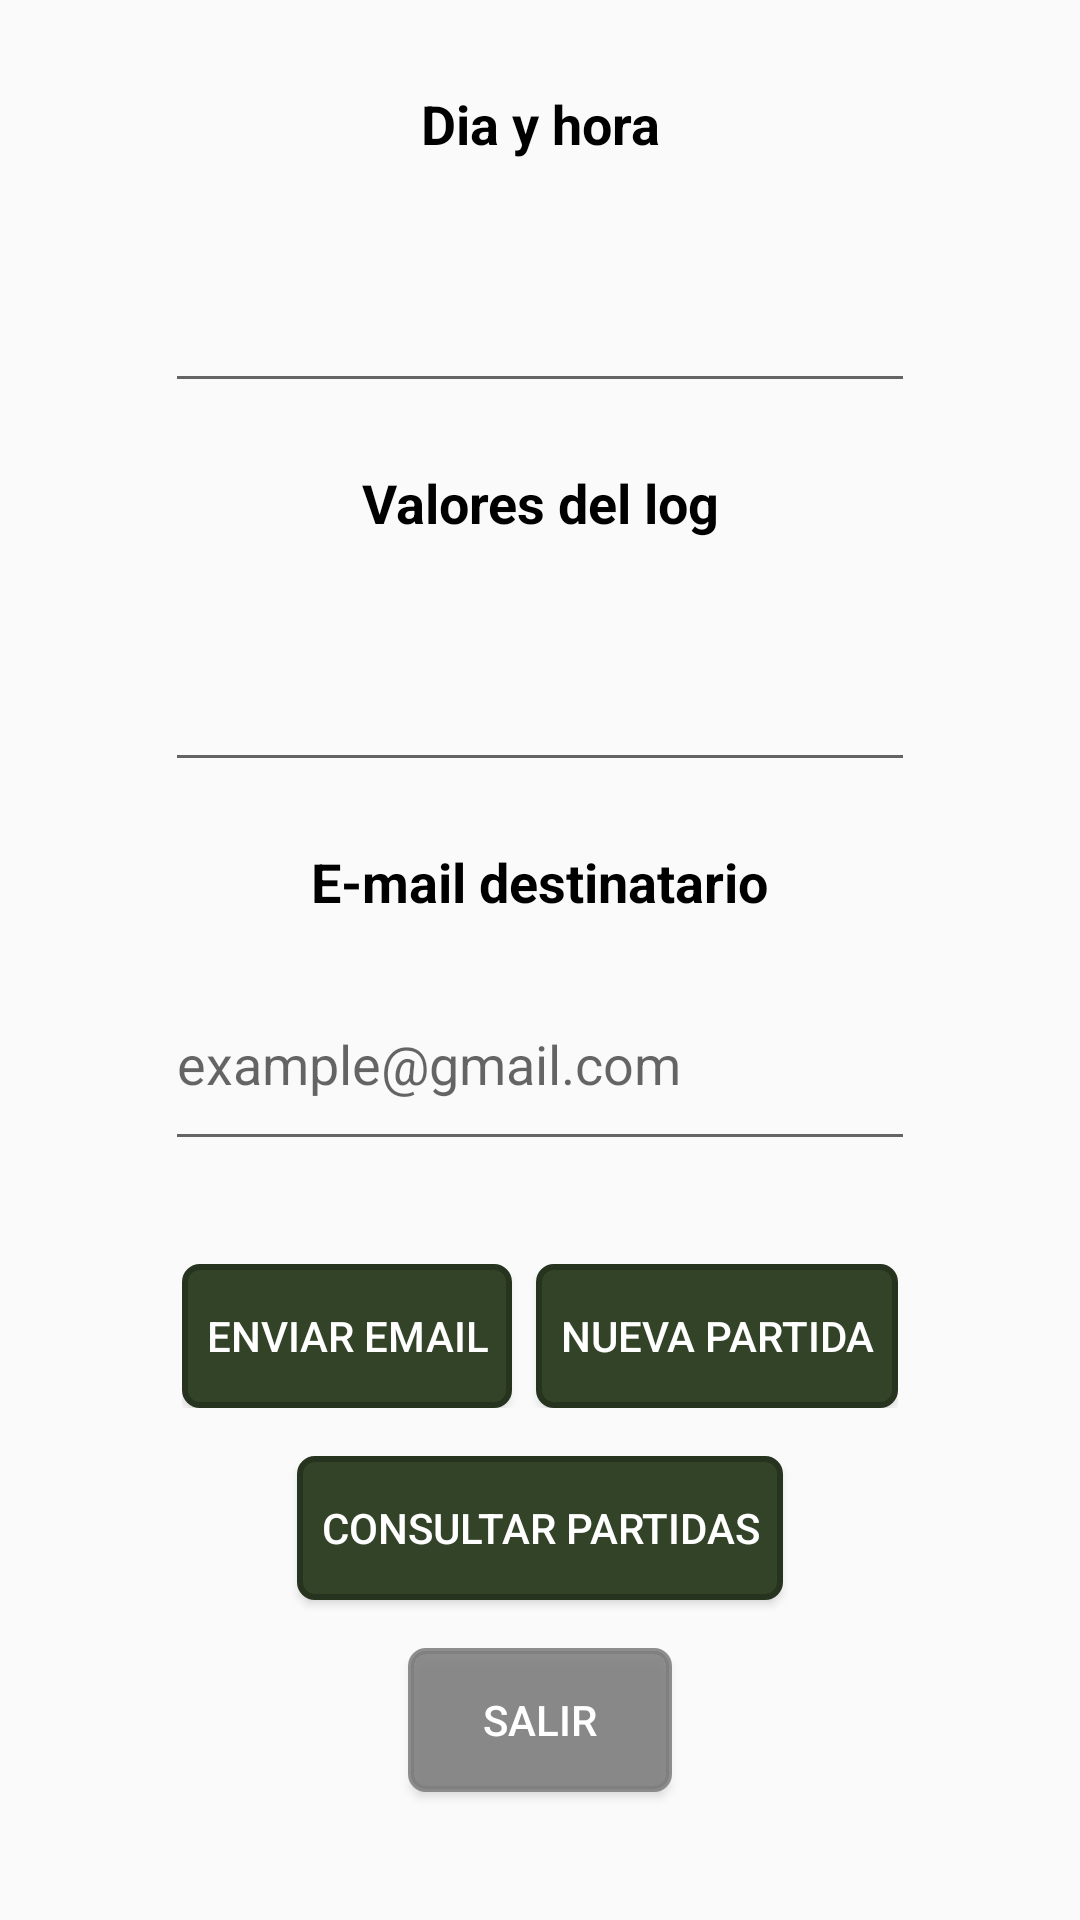

Android layout source for this screen:
<!-- AndroidManifest.xml: application theme AppTheme -->
<!-- res/layout/resultados.xml -->
<?xml version="1.0" encoding="utf-8"?>
<LinearLayout xmlns:android="http://schemas.android.com/apk/res/android"
    xmlns:tools="http://schemas.android.com/tools"
    android:layout_width="match_parent"
    android:layout_height="match_parent"
    android:orientation="vertical"
    android:gravity="center"
    android:paddingBottom="@dimen/activity_vertical_margin"
    android:paddingLeft="@dimen/activity_horizontal_margin"
    android:paddingRight="@dimen/activity_horizontal_margin"
    android:paddingTop="@dimen/activity_vertical_margin">

    <TextView
        android:id="@+id/dia_hora_tv"
        android:layout_width="wrap_content"
        android:layout_height="wrap_content"
        android:text="@string/dia_y_hora"
        android:textColor="@color/black"
        android:layout_weight="1"
        android:gravity="center"
        android:textSize="@dimen/edTextSize"
        android:textStyle="bold" />

    <EditText
        android:id="@+id/dia_hora_et"
        android:layout_width="@dimen/edSize"
        android:layout_height="wrap_content"
        android:layout_weight="1"
        android:gravity="center_vertical|start"
        android:inputType="text"
        android:textColor="@color/black"
        android:textSize="@dimen/edTextSize" />

    <TextView
        android:id="@+id/log_tv"
        android:layout_width="wrap_content"
        android:layout_height="wrap_content"
        android:layout_marginTop="@dimen/element_horizontal_margin"
        android:layout_weight="1"
        android:text="@string/valores_del_log"
        android:textColor="@color/black"
        android:gravity="center"
        android:textSize="@dimen/edTextSize"
        android:textStyle="bold" />

    <EditText
        android:id="@+id/log_et"
        android:layout_width="@dimen/edSize"
        android:layout_height="wrap_content"
        android:layout_weight="1"
        android:gravity="center_vertical|start"
        android:inputType="textMultiLine"
        android:maxLines="4"
        android:scrollbars="vertical"
        android:textColor="@color/black"
        android:textSize="@dimen/edTextSize" />

    <TextView
        android:id="@+id/email_tv"
        android:layout_width="wrap_content"
        android:layout_height="wrap_content"
        android:layout_marginTop="@dimen/element_horizontal_margin"
        android:layout_weight="1"
        android:text="@string/e_mail_destinatario"
        android:textColor="@color/black"
        android:gravity="center"
        android:textSize="@dimen/edTextSize"
        android:textStyle="bold" />

    <EditText
        android:id="@+id/email_et"
        android:layout_width="@dimen/edSize"
        android:layout_height="wrap_content"
        android:layout_marginBottom="@dimen/element_horizontal_margin"
        android:layout_weight="1"
        android:gravity="center_vertical|start"
        android:hint="@string/example_mail"
        android:inputType="textEmailAddress"
        android:textColor="@color/black"
        android:textSize="@dimen/edTextSize" />

    <LinearLayout
        android:layout_width="wrap_content"
        android:layout_height="wrap_content"
        android:layout_weight="2"
        android:gravity="center"
        android:orientation="vertical">

        <LinearLayout
            android:layout_width="wrap_content"
            android:layout_height="wrap_content"
            android:layout_gravity="center"
            android:orientation="horizontal">
            <Button
                android:layout_width="wrap_content"
                android:layout_height="wrap_content"
                android:layout_marginEnd="@dimen/element_horizontal_margin"
                android:background="@drawable/shape_grid"
                android:onClick="sendMail"
                android:paddingEnd="@dimen/element_horizontal_margin"
                android:paddingStart="@dimen/element_horizontal_margin"
                android:layout_gravity="center"
                android:textSize="@dimen/buttonTextSize"
                android:text="@string/enviar_email"
                android:textColor="@color/white" />

            <Button
                android:layout_width="wrap_content"
                android:layout_height="wrap_content"
                android:background="@drawable/shape_grid"
                android:onClick="nuevaPartida"
                android:paddingEnd="@dimen/element_horizontal_margin"
                android:layout_gravity="center"
                android:textSize="@dimen/buttonTextSize"
                android:paddingStart="@dimen/element_horizontal_margin"
                android:text="@string/nueva_partida"
                android:textColor="@color/white" />
        </LinearLayout>

        <Button
            android:layout_width="wrap_content"
            android:layout_height="wrap_content"
            android:layout_gravity="center"
            android:layout_marginBottom="@dimen/activity_horizontal_margin"
            android:layout_marginTop="@dimen/activity_vertical_margin"
            android:background="@drawable/shape_grid"
            android:onClick="consultarPartidas"
            android:paddingEnd="@dimen/element_horizontal_margin"
            android:paddingStart="@dimen/element_horizontal_margin"
            android:text="@string/consultar_partidas"
            android:textColor="@color/white"
            android:textSize="@dimen/buttonTextSize" />

            <Button
                android:layout_width="wrap_content"
                android:layout_height="wrap_content"
                android:layout_gravity="center"
                android:textSize="@dimen/buttonTextSize"
                android:background="@drawable/shape_toast_grey"
                android:onClick="salir"
                android:text="@string/salir"
                android:textColor="@color/white" />
    </LinearLayout>



</LinearLayout>
<!-- resources referenced by this layout -->
<resources>
  <color name="black">#000000</color>
  <color name="white">#FFFFFF</color>
  <dimen name="activity_horizontal_margin">16dp</dimen>
  <dimen name="activity_vertical_margin">16dp</dimen>
  <dimen name="buttonTextSize">14sp</dimen>
  <dimen name="edSize">250dp</dimen>
  <dimen name="edTextSize">18sp</dimen>
  <dimen name="element_horizontal_margin">8dp</dimen>
  <!-- drawable shape_grid (drawable) -->
  <?xml version="1.0" encoding="UTF-8"?>
  <shape
      xmlns:android="http://schemas.android.com/apk/res/android"
      android:shape="rectangle">
  
      <stroke
          android:width="2dp"
          android:color="#26331e" />
  
      <solid
          android:color="#324327" />
  
      <corners
          android:bottomRightRadius="5dp"
          android:bottomLeftRadius="5dp"
          android:topLeftRadius="5dp"
          android:topRightRadius="5dp"/>
  </shape>
  <!-- drawable shape_toast_grey (drawable) -->
  <?xml version="1.0" encoding="UTF-8"?>
  <shape
      xmlns:android="http://schemas.android.com/apk/res/android"
      android:shape="rectangle">
  
      <stroke
          android:width="2dp"
          android:color="#dd7e7e7e" />
  
      <solid
          android:color="#dd7e7e7e" />
  
      <corners
          android:bottomRightRadius="5dp"
          android:bottomLeftRadius="5dp"
          android:topLeftRadius="5dp"
          android:topRightRadius="5dp"/>
  </shape>
  <string name="consultar_partidas">Consultar partidas</string>
  <string name="dia_y_hora">Dia y hora</string>
  <string name="e_mail_destinatario">E-mail destinatario</string>
  <string name="enviar_email">Enviar email</string>
  <string name="example_mail">example@gmail.com</string>
  <string name="nueva_partida">Nueva partida</string>
  <string name="salir">Salir</string>
  <string name="valores_del_log">Valores del log</string>
  <style name="AppTheme" parent="Theme.AppCompat.Light.DarkActionBar">
          
          <item name="colorPrimary">#26331e</item>
          <item name="colorPrimaryDark">#26331e</item>
          <item name="colorAccent">#26331e</item>
      </style>
</resources>
